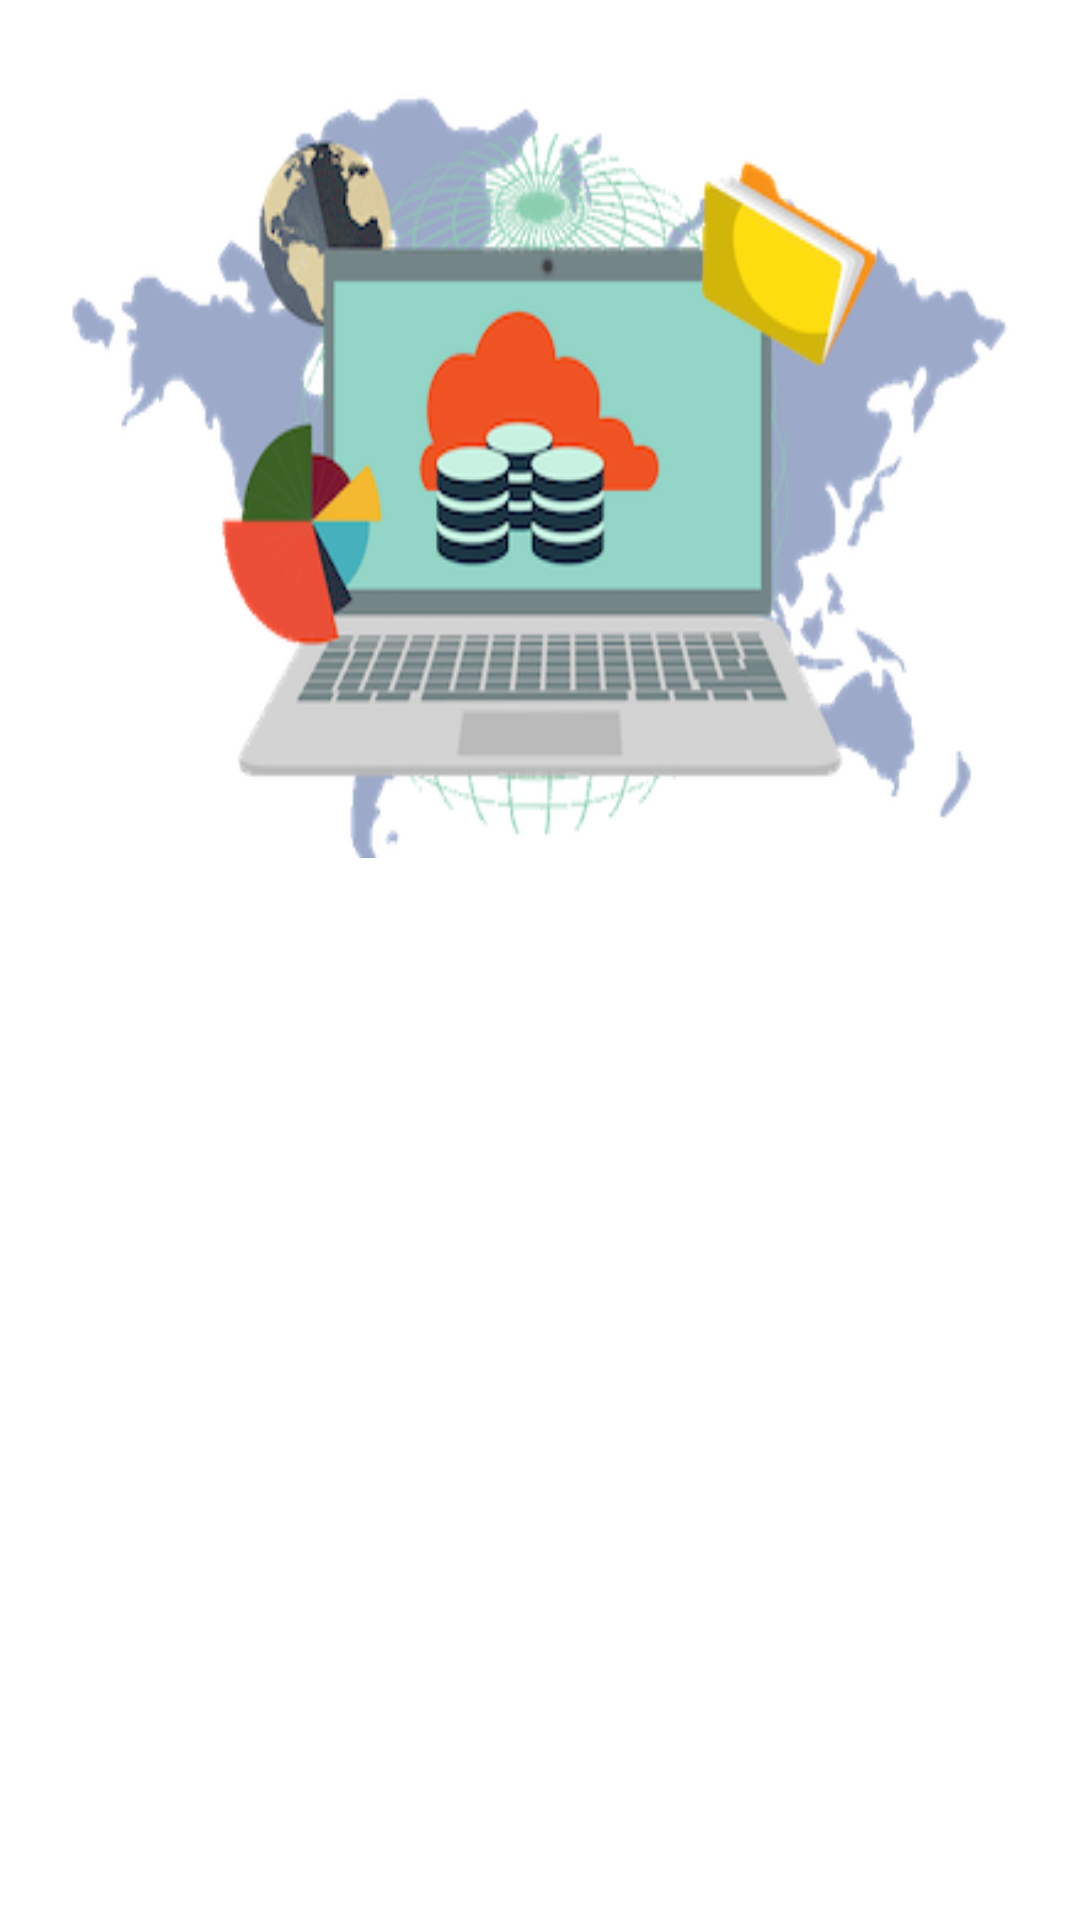

Android layout source for this screen:
<!-- AndroidManifest.xml: application theme AppTheme -->
<!-- res/layout/activity_home.xml -->
<?xml version="1.0" encoding="utf-8"?>
<androidx.core.widget.NestedScrollView xmlns:android="http://schemas.android.com/apk/res/android"
    xmlns:app="http://schemas.android.com/apk/res-auto"
    xmlns:tools="http://schemas.android.com/tools"
    style="@android:style/Widget.Material.Light.ScrollView"
    android:layout_width="match_parent"
    android:layout_height="match_parent"
    android:padding="16dp"
    android:scrollbars="none"
    app:layout_constraintBottom_toBottomOf="parent"
    app:layout_constraintEnd_toEndOf="parent"
    app:layout_constraintHorizontal_bias="0.0"
    app:layout_constraintStart_toStartOf="parent"
    app:layout_constraintTop_toTopOf="parent"
    app:layout_constraintVertical_bias="1.0"
    tools:context=".Actvities.HomeActivity">


    <androidx.constraintlayout.widget.ConstraintLayout
        android:layout_width="match_parent"
        android:layout_height="match_parent"
        android:scrollbars="horizontal"
        tools:context=".Activities.MainActivity">
        <LinearLayout
        android:layout_width="match_parent"
        android:layout_height="match_parent"
        android:orientation="vertical"
        tools:layout_editor_absoluteX="-9dp"
        tools:ignore="MissingConstraints">

            <FrameLayout
                android:layout_width="match_parent"
                android:layout_height="270dp"
                android:background="@drawable/mainimg" />

            <LinearLayout
            android:layout_width="match_parent"
            android:layout_height="340dp"
            android:layout_marginBottom="35dp"
            android:gravity="center"
            android:orientation="vertical"
            tools:ignore="MissingConstraints">

            <com.google.android.material.button.MaterialButton
            android:id="@+id/btnLogin"
            android:layout_width="223dp"
            android:layout_height="wrap_content"
            android:layout_marginTop="18dp"
            android:background="@drawable/blue_fill__rounded_color"
            android:text="Login"
            app:cornerRadius="30dp"
            app:layout_constraintEnd_toEndOf="parent"
            app:layout_constraintHorizontal_bias="0.5"
            app:layout_constraintStart_toStartOf="parent" />
            <com.google.android.material.button.MaterialButton
                android:id="@+id/btnSignUp"
                android:layout_width="223dp"
                android:layout_height="wrap_content"
                android:layout_marginTop="18dp"
                android:background="@drawable/blue_fill__rounded_color"
                android:text="SignUp"
                app:cornerRadius="30dp"
                app:layout_constraintEnd_toEndOf="parent"
                app:layout_constraintHorizontal_bias="0.5"
                app:layout_constraintStart_toStartOf="parent"
                app:layout_constraintTop_toBottomOf="@id/btnLogin"/>


        </LinearLayout>
    </LinearLayout>
    </androidx.constraintlayout.widget.ConstraintLayout>
</androidx.core.widget.NestedScrollView>
<!-- resources referenced by this layout -->
<resources>
  <!-- drawable mainimg: png bitmap (drawable, 81519 bytes) -->
  <style name="AppTheme" parent="Theme.MaterialComponents.Light.DarkActionBar">
          
          <item name="colorPrimary">@color/colorPrimary</item>
          <item name="colorPrimaryDark">@color/colorPrimaryDark</item>
          <item name="colorAccent">@color/colorAccent</item>
      </style>
  <color name="colorPrimary">#0471F4</color>
  <color name="colorPrimaryDark">#0471F4</color>
  <color name="colorAccent">#0471F4</color>
</resources>
